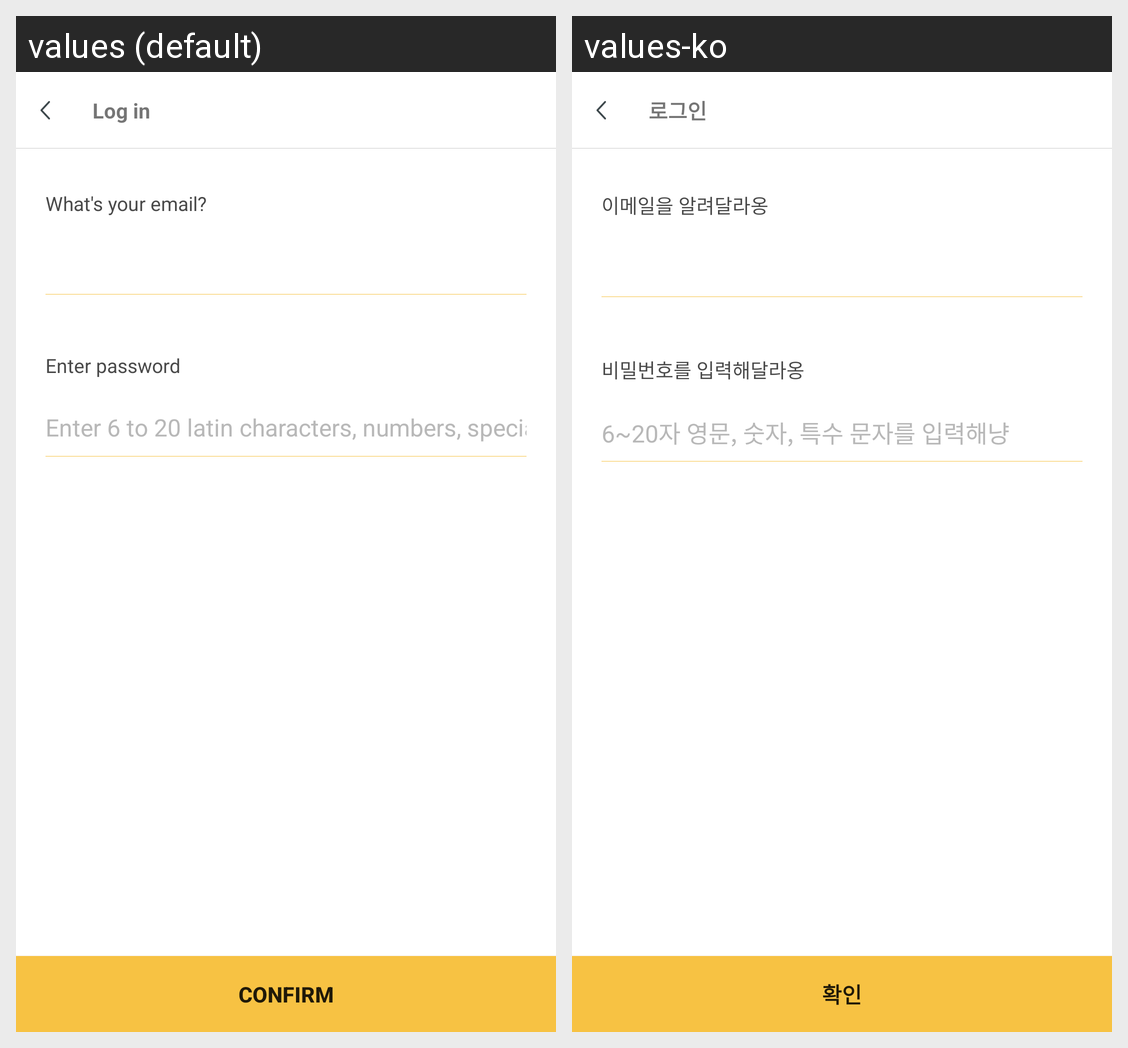

Here is an Android app screen in its default locale and in the app's own translations. Write out the translated-string differences for the strings that appear on this screen.
Android screen res/layout/login.xml rendered under 2 locales, left to right: values (default), values-ko. Device: Nexus 5 (rendered at 1080×1920; each locale shown at half size, 540×960, under a caption strip naming it); theme Theme.AppCompat.Light.NoActionBar.
Strings drawn on this screen, with the default value and each locale's value (text and hints the layout hard-codes, and strings that could not be matched under every locale, appear in the picture but are not listed):

login_title
  values: Log in
  values-ko: 로그인

login_txt_email
  values: What's your email?
  values-ko: 이메일을 알려달라옹

login_txt_password
  values: Enter password
  values-ko: 비밀번호를 입력해달라옹

login_edit_password
  values: Enter 6 to 20 latin characters, numbers, special characters.
  values-ko: 6~20자 영문, 숫자, 특수 문자를 입력해냥

login_btn_confirm
  values: Confirm
  values-ko: 확인
